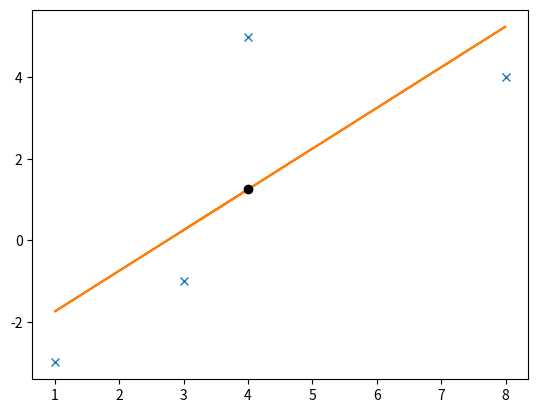

This figure's Python source:
# gradient descent for 1 parameter

import numpy as np
import matplotlib.pyplot as plt

# cost funct
def cost_func(x, y, theta_0, theta_1):
    m = len(x)
    J = 0
    for i in range(m):
        J += (theta_0 + x[i] * theta_1 - y[i]) ** 2
    return (J)


# derivative terms
def derivatives(x, y, theta_0, theta_1):
    m = len(x)
    J = 0
    D = [0, 0]

    for i in range(m):
        D[0] += (theta_0 + x[i] * theta_1 - y[i]) / m
        D[1] += (theta_0 + x[i] * theta_1 - y[i]) * x[i] / m

    return (D)


# main loop
x = [3, 8, 1, 4]
y = [-1, 4, -3, 5] #training sets

m = len(x)  # no of learning examples
alpha = 0.001  # learning rate
theta_0 = 0  # initial value
theta_1 = 0  # initial value
t = []
theta = []
D = derivatives(x, y, theta_0, theta_1)

#the main loop 
while D[0] ** 2 > 1e-8 and D[1] ** 2 > 1e-8:#setting automatic convergence test
    D = derivatives(x, y, theta_0, theta_1)
    temp0 = theta_0 - alpha * D[0]
    temp1 = theta_1 - alpha * D[1]
    theta_0 = temp0
    theta_1 = temp1
    t.append(cost_func(x, y, theta_0, theta_1))#storing cost function after each step
    theta.append(theta_0)#storing the new value of theta0
    print(("%12.8f %12.8f") % (theta_0, theta_1), end='\r')#printing parameters after each iteration

print(theta_0, theta_1)
print("complete")

x_1 = np.array(x)
y_1 = np.array(y)

plt.plot(x, y, 'x')  # training set plotted
plt.plot(x_1, x_1 * theta_1 + theta_0)
plt.plot(sum(x) / len(x), sum(y) / len(y), 'ok')  # to find if it's working as it plots the avg point

#normal eqn method

X=np.array([[1,3],[1,8],[1,1],[1,4]])
Y=np.array([[-1],[4],[-3],[5]])

THETA=np.dot(np.linalg.inv(np.dot(np.transpose(X),X)),np.dot(np.transpose(X),Y))#values of parameter by analytical method

print(THETA) #gives the values of the parameters given analytically



